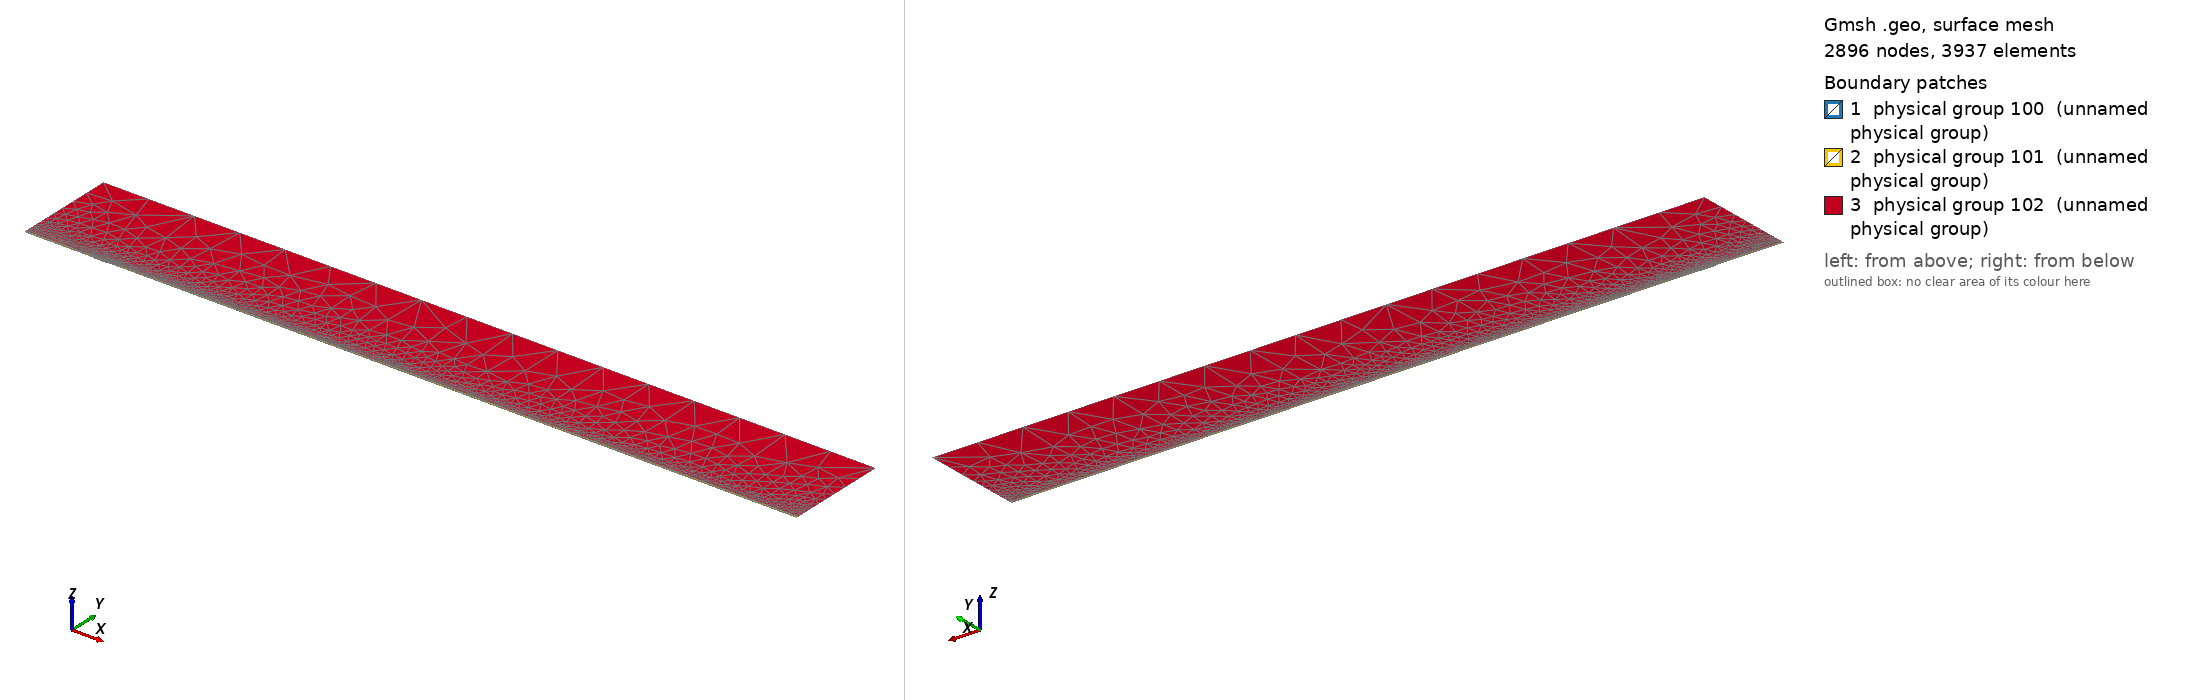

Gmsh geometry script, surface-meshed: 2896 nodes, 3937 surface elements. Boundary patches (legend numbers): 1 physical group 100 (unnamed physical group), 2 physical group 101 (unnamed physical group), 3 physical group 102 (unnamed physical group). Left view from above one corner, right view from below the opposite corner. Legend entries are the model's physical surfaces. The drawing asked Gmsh for element sizes between 1% and 20% of the model's largest extent; the script's own settings can give other sizes.

=== mesh.geo (drawn) ===
// Macro parameters
deltaStar = 1;
D = 1 * deltaStar; // depth of the gap 
W = 21 * deltaStar; // width of the gap
r = 16; // length of non-constant quads upstream and downstream of the gap
s = 8; // length of non-constant quads left and right inside the gap
BL = 0.25 * deltaStar; // height of the second layer of quad elements
BL_upper = 3.5 * deltaStar; // height of the third layer of quad elements
x0 = 100 * deltaStar; // x distance from inflow to gap
lengthOutflow = 1000 * deltaStar; // length after the gap
x3 = W + lengthOutflow; // last point of the domain
height = 150 * deltaStar; // height of the triangular region
triagHeightRegion_inflow = height - BL - BL_upper; // height of the triangular region

// Micro parameters
dx = 0.2; // dx of square elements near the leading and trailing edge of the gap (most resolution-demanding points in the domain)
dy = 1.25 * dx; 
size_triag_v_top = 64; // size of the elements in the upper triangular region

// All the value below are between 0 and 1. =1  means the elements are all equal in size. Avoid using values very close to 1, because we dividing by log(p) in the formula.
dy_in_v_right = 1.5; // heighest quad in the upper layer of quads, in the right part of the gap
dy_in_v_left = 1.75; // heighest quad in the upper layer of quads, in the left part of the gap

// fit (check the file scripts/fit_gmsh.py for more details)
p_in_v_left = 1.0335663036230878 - 1.0234149444433507/(W - 0.8098798097181781)^0.5991729377115732; // densitiy concentration of elements inside the gap, vertically, near the left wall.
p_in_v_right = 1.008073572191136 - 1.1471875292840257/(W - 1.2941255994826328)^0.7890392764815325; // densitiy concentration of elements inside the gap, vertically, near the right wall.
p_in_h_bottom = 0.9; // densitiy concentration of elements inside the gap, horizontally. 
p_in_h_top = 0.9; // densitiy concentration of elements inside the gap, horizontally. 

p_out_h = 0.5; // densitiy concentration of elements outside the gap, horizontally.
p_out_h_upper = 0.5; // densitiy concentration of elements outside the gap, horizontally on the upper layer of quads
p_out_v_inflow_dense = 0.8; // densitiy concentration of elements outside the gap, vertically, near the inflow and the gap
p_out_v_inflow_sparse = 0.99; // densitiy concentration of elements outside the gap, vertically, near the inflow and far from the gap
p_out_v_outflow_dense = 0.9; // densitiy concentration of elements outside the gap, vertically, near the outflow and the gap
p_out_v_outflow_sparse = 0.995; // densitiy concentration of elements outside the gap, vertically, near the outflow and far from the gap
p_triag_h_inflow = 0.8; // densitiy concentration of elements in the triangular region of the domain, horizontally.
p_triag_h_outflow = p_triag_h_inflow; // densitiy concentration of elements in the triangular region of the domain, horizontally.

enlarge_triag_inflow = 1.1; // heigher the value, larger the elements in the triangular region near the inflow
enlarge_triag_outflow = 1.1; // heigher the value, larger the elements in the triangular region near the outflow

// Automated parameters 
a_in_v_right = dx / (W / 2);
a_in_v_left = dx / (W / 2);
a_in_h_bottom = dy / (D / 2);
a_in_h_top = dx / (D / 2);
a_out_h = dx / BL;
a_out_v_inflow_dense = dx / r;
a_out_v_outflow_dense = dx / r;

// for the derivation of the formula, see file 20250123_gmshFormula.md in the docs folder
N_in_v_right = Ceil( Log (a_in_v_right / (1 - p_in_v_right + a_in_v_right * p_in_v_right)) / Log(p_in_v_right) );
N_in_v_left = Ceil( Log (a_in_v_left / (1 - p_in_v_left + a_in_v_left * p_in_v_left)) / Log(p_in_v_left) );
N_in_h_bottom = Ceil( Log (a_in_h_bottom / (1 - p_in_h_bottom + a_in_h_bottom * p_in_h_bottom)) / Log(p_in_h_bottom) );
N_in_h_top = Ceil( Log (a_in_h_top / (1 - p_in_h_top + a_in_h_top * p_in_h_top)) / Log(p_in_h_top) );
N_out_h = Ceil( Log (a_out_h / (1 - p_out_h + a_out_h * p_out_h)) / Log(p_out_h) ) + 1; // + 1 is to correct the fact that the distance is too small to properly approximate the dx length
N_out_v_inflow_dense = Ceil( Log (a_out_v_inflow_dense / (1 - p_out_v_inflow_dense + a_out_v_inflow_dense * p_out_v_inflow_dense)) / Log(p_out_v_inflow_dense) );
N_out_v_outflow_dense = Ceil( Log (a_out_v_outflow_dense / (1 - p_out_v_outflow_dense + a_out_v_outflow_dense * p_out_v_outflow_dense)) / Log(p_out_v_outflow_dense) );

p_for_a_out_v_inflow_sparse_computation = p_out_v_inflow_dense;
p_for_a_out_v_outflow_sparse_computation = (p_out_v_outflow_dense + p_out_v_outflow_dense) / 2;
a_out_v_inflow_sparse = r / (x0 - r) * (1 - p_for_a_out_v_inflow_sparse_computation) / (1 - p_for_a_out_v_inflow_sparse_computation^(N_out_v_inflow_dense + 1));
a_out_v_outflow_sparse = r / (lengthOutflow - r) * (1 - p_for_a_out_v_outflow_sparse_computation) / (1 - p_for_a_out_v_outflow_sparse_computation^(N_out_v_outflow_dense + 1));

N_out_v_inflow_sparse = Ceil( Log(a_out_v_inflow_sparse / (1 - p_out_v_inflow_sparse + a_out_v_inflow_sparse * p_out_v_inflow_sparse)) / Log(p_out_v_inflow_sparse) );
N_out_v_outflow_sparse = Ceil( Log(a_out_v_outflow_sparse / (1 - p_out_v_outflow_sparse + a_out_v_outflow_sparse * p_out_v_outflow_sparse)) / Log(p_out_v_outflow_sparse) );


// second layer of quads
a_out_h_upper = (BL) / (BL_upper) * (1 - p_out_h) / (1 - p_out_h^(N_out_h + 1));
N_out_h_upper = Ceil( Log(a_out_h_upper / (1 - p_out_h_upper + a_out_h_upper * p_out_h_upper)) / Log(p_out_h_upper) );

// ---------------------------
// for triangular region
// ---------------------------
a_triag_h_inflow = (BL_upper) / (triagHeightRegion_inflow) * (1 - p_out_h_upper) / (1 - p_out_h_upper^(N_out_h_upper + 1));
a_triag_h_outflow = a_triag_h_inflow;
N_triag_v_top = Ceil( (x3 + x0) / size_triag_v_top ); // we assume p_triag_v = 1, otherwise the formula is different
N_triag_h_inflow = Ceil( Log(a_triag_h_inflow / (1 - p_triag_h_inflow + a_triag_h_inflow * p_triag_h_inflow)) / Log(p_triag_h_inflow) );
N_triag_h_outflow = Ceil( Log(a_triag_h_outflow / (1 - p_triag_h_outflow + a_triag_h_outflow * p_triag_h_outflow)) / Log(p_triag_h_outflow) );
N_triag_h_inflow = Ceil( N_triag_h_inflow / enlarge_triag_inflow );
N_triag_h_outflow = Ceil( N_triag_h_outflow / enlarge_triag_outflow );

Point(1) = {-x0, 0, 0};
Point(2) = {0,0,0};
Point(3) = {0,-D,0};
Point(4) = {W,-D,0};
Point(5) = {W,0,0};
Point(6) = {x3,0,0};
Point(8) = {x3,height,0};
Point(7) = {x3,BL,0};
Point(9) = {-x0,height,0};
Point(10) = {-x0,BL,0};
Point(11) = {0,BL,0};
Point(12) = {W,BL,0};
Point(13) = {W/2,0,0};
Point(14) = {W/2,BL,0};
Point(15) = {0,-D/2,0};
Point(16) = {W/2,-D,0};
Point(17) = {W,-D/2,0};
Point(18) = {-r,0,0};
Point(19) = {-r,BL,0};
Point(20) = {W + r,0,0};
Point(21) = {W + r,BL,0};
Point(22) = {-x0,BL+BL_upper,0};
Point(23) = {-r,BL+BL_upper,0};
Point(24) = {W + r,BL+BL_upper,0};
Point(25) = {x3,BL+BL_upper,0};
Point(26) = {0,BL+BL_upper,0};
Point(27) = {W/2,BL+BL_upper,0};
Point(28) = {W,BL+BL_upper,0};

Line(1) = {1,18};
Line(2) = {2,15};
Line(3) = {3,16};
Line(4) = {4,17};
Line(5) = {5,20};
Line(6) = {6,7};
Line(7) = {7,25};
Line(8) = {8,9};
Line(9) = {9,22};
Line(10) = {10,19};
Line(11) = {10,1};
Line(12) = {11,14};
Line(13) = {12,21};
Line(14) = {2,13};
Line(15) = {15,3};
Line(16) = {16,4};
Line(17) = {17,5};
Line(18) = {13,5};
Line(19) = {14,12};
Line(20) = {18,2};
Line(21) = {20,6};
Line(22) = {21,7};
Line(23) = {19,11};
Line(24) = {22,10};
Line(25) = {25,8};
Line(26) = {25,24};
Line(27) = {22,23};
Line(30) = {23,26};
Line(31) = {26,27};
Line(32) = {27,28};
Line(33) = {28,24};

// outer quads
Curve Loop(1) = {5, 21, 6, -22, -13, -19, -12, -23, -10, 11, 1, 20, 14, 18};
Plane Surface(1) = {1};

// inside gap
Curve Loop(2) = {2, 15, 3, 16, 4, 17, -18, -14};
Plane Surface(2) = {2};

// triangular region
Curve Loop(3) = {-26, 25, 8, 9, 27, 30, 31,32,33};
Plane Surface(3) = {3};

// 3rd layer of quads
Curve Loop(4) = {-24, 27, 30, 31,32,33, -26,-7,-22,-13,-19,-12,-23,-10};

Plane Surface(4) = {4};


// This defines the surfaces that will be meshed with quad elements
Transfinite Surface {1} = {1, 6, 7, 10};
Transfinite Surface {2} = {3, 4, 5, 2}; // number '2' must match the number '2' of plane surface
Transfinite Surface {4} = {7, 25, 22, 10};

Transfinite Curve {18, 16, 19,32} = N_in_v_right Using Progression p_in_v_right;
Transfinite Curve {-14, -3, -12, -31} = N_in_v_left Using Progression p_in_v_left;

Transfinite Curve {15, -4} = N_in_h_bottom Using Progression p_in_h_bottom;
Transfinite Curve {-2, 17} = N_in_h_top Using Progression p_in_h_top;


Transfinite Curve {11, -6} = N_out_h Using Progression p_out_h;
Transfinite Curve {24, 28, 29, -7} = N_out_h_upper Using Progression p_out_h_upper;
Transfinite Curve {10, 1, 27} = N_out_v_inflow_sparse Using Progression p_out_v_inflow_sparse;
Transfinite Curve {20, 23, 30} = N_out_v_inflow_dense Using Progression p_out_v_inflow_dense;
Transfinite Curve {-21, -22, 26} = N_out_v_outflow_sparse Using Progression p_out_v_outflow_sparse;
Transfinite Curve {-5, -13,-33} = N_out_v_outflow_dense Using Progression p_out_v_outflow_dense;

Recombine Surface {1, 2, 4};

// for triangluar region
Transfinite Curve {8} = N_triag_v_top Using Progression 1;
Transfinite Curve {-25} = N_triag_h_outflow Using Progression p_triag_h_outflow;
Transfinite Curve {9} = N_triag_h_inflow Using Progression p_triag_h_inflow;


// defining boundary
Physical Curve(1) = {9,24,11}; // inlet
Physical Curve(2) = {7,25,6}; // outlet
Physical Curve(3) = {8}; // top
Physical Curve(4) = {1, 20, 2, 15, 3, 16, 4, 17, 5, 21}; // wall


Physical Surface(100) = {1};
Physical Surface(101) = {2, 4};
Physical Surface(102) = {3};
